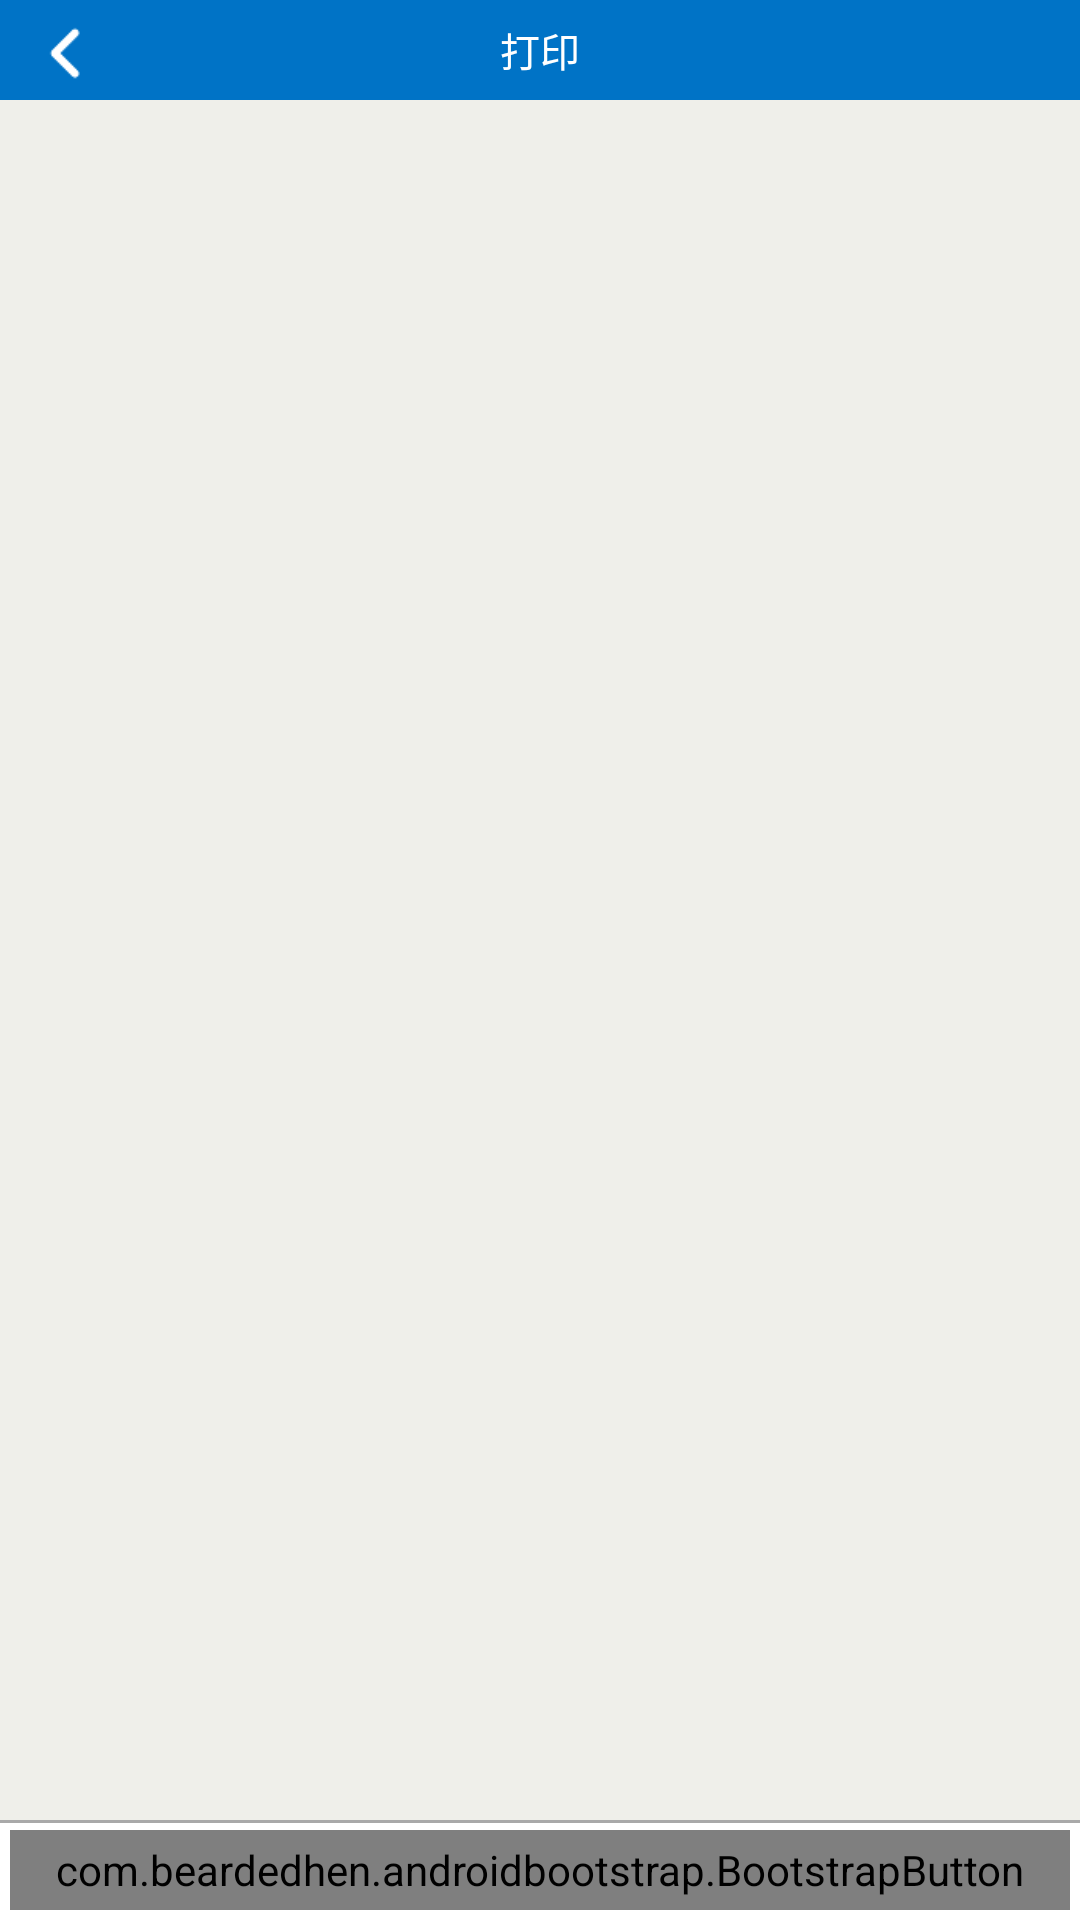

Reconstruct the res/layout file that produces this screen, plus the resources it refers to.
<!-- AndroidManifest.xml: application theme AppTheme.NoActionBar -->
<!-- res/layout/printdata_layout.xml -->
<?xml version="1.0" encoding="utf-8"?>
<RelativeLayout xmlns:android="http://schemas.android.com/apk/res/android"
    xmlns:app="http://schemas.android.com/apk/res-auto"
    xmlns:tools="http://schemas.android.com/tools"
    android:layout_width="match_parent"
    android:layout_height="match_parent"
    android:background="@color/background">


    <RelativeLayout
        android:id="@+id/relativeLayout5"
        android:layout_width="match_parent"
        android:layout_height="100px"
        android:layout_alignParentLeft="true"
        android:background="@color/title">

        <TextView
            android:id="@+id/textView12"
            android:layout_width="wrap_content"
            android:layout_height="wrap_content"
            android:layout_centerHorizontal="true"
            android:layout_centerVertical="true"
            android:text="打印"
            android:textColor="@color/white"
            android:textSize="@dimen/headsize" />

        <ImageView
            android:id="@+id/imageViewBack"
            android:layout_width="wrap_content"
            android:layout_height="wrap_content"
            android:layout_alignParentBottom="true"
            android:layout_alignParentLeft="true"
            android:layout_alignParentStart="true"
            android:layout_alignParentTop="true"
            android:src="@mipmap/arrow_left" />
    </RelativeLayout>

    <TextView
        android:id="@+id/print_data"
        android:layout_width="match_parent"
        android:layout_height="match_parent"
        android:layout_marginBottom="0px"
        android:layout_above="@+id/relativeLayout"
        android:layout_marginLeft="10px"
        android:layout_marginRight="10px"
        android:scrollbars="vertical"

        android:layout_below="@+id/device_name" />

    <RelativeLayout
        android:id="@+id/relativeLayout"
        android:layout_width="match_parent"
        android:layout_height="100px"
        android:layout_alignParentBottom="true"
        android:layout_alignParentLeft="true"
        android:layout_alignParentStart="true"
        android:background="@drawable/top_wries"
        android:gravity="center_vertical|bottom">

        <com.beardedhen.androidbootstrap.BootstrapButton
            android:id="@+id/send"
            android:layout_width="match_parent"
            android:layout_height="100px"
            android:layout_below="@+id/checkBoxAutoLogin"
            android:layout_centerHorizontal="true"
            android:layout_margin="10px"
            android:gravity="center"
            android:text="打印"
            android:textSize="@dimen/textsize"
            app:bootstrapBrand="primary"
            app:buttonMode="regular"
            app:roundedCorners="true"
            app:showOutline="false" />
    </RelativeLayout>

    <TextView
        android:layout_width="wrap_content"
        android:layout_height="wrap_content"
        android:text=" "
        android:id="@+id/device_name"
        android:layout_below="@+id/relativeLayout5"
        android:layout_alignParentLeft="true"
        android:layout_alignParentStart="true" />

    <TextView
        android:layout_width="wrap_content"
        android:layout_height="wrap_content"
        android:text=" "
        android:id="@+id/connect_state"
        android:layout_below="@+id/relativeLayout5"
        android:layout_alignParentRight="true"
        android:layout_alignParentEnd="true" />
</RelativeLayout>
<!-- resources referenced by this layout -->
<resources>
  <color name="background">#EFEFEA</color>
  <color name="title">#0073C6</color>
  <color name="white">#ffffff</color>
  <dimen name="headsize">40px</dimen>
  <dimen name="textsize">30px</dimen>
  <!-- drawable top_wries (drawable) -->
  <?xml version="1.0" encoding="UTF-8"?>
  <layer-list xmlns:android="http://schemas.android.com/apk/res/android" >
  
  <item>
      <shape>
          <solid android:color="@color/darkgray" />
      </shape>
  </item>
  
  <item
      android:top="1dp">
      
      <shape>
          <solid android:color="#ffffff" />
      </shape>
  </item>
  </layer-list>
  <!-- mipmap arrow_left: png bitmap (mipmap-hdpi, 1329 bytes) -->
  <style name="AppTheme.NoActionBar">
          <item name="windowActionBar">false</item>
          <item name="windowNoTitle">true</item>
      </style>
  <color name="darkgray">#A9A9A9</color>
</resources>
